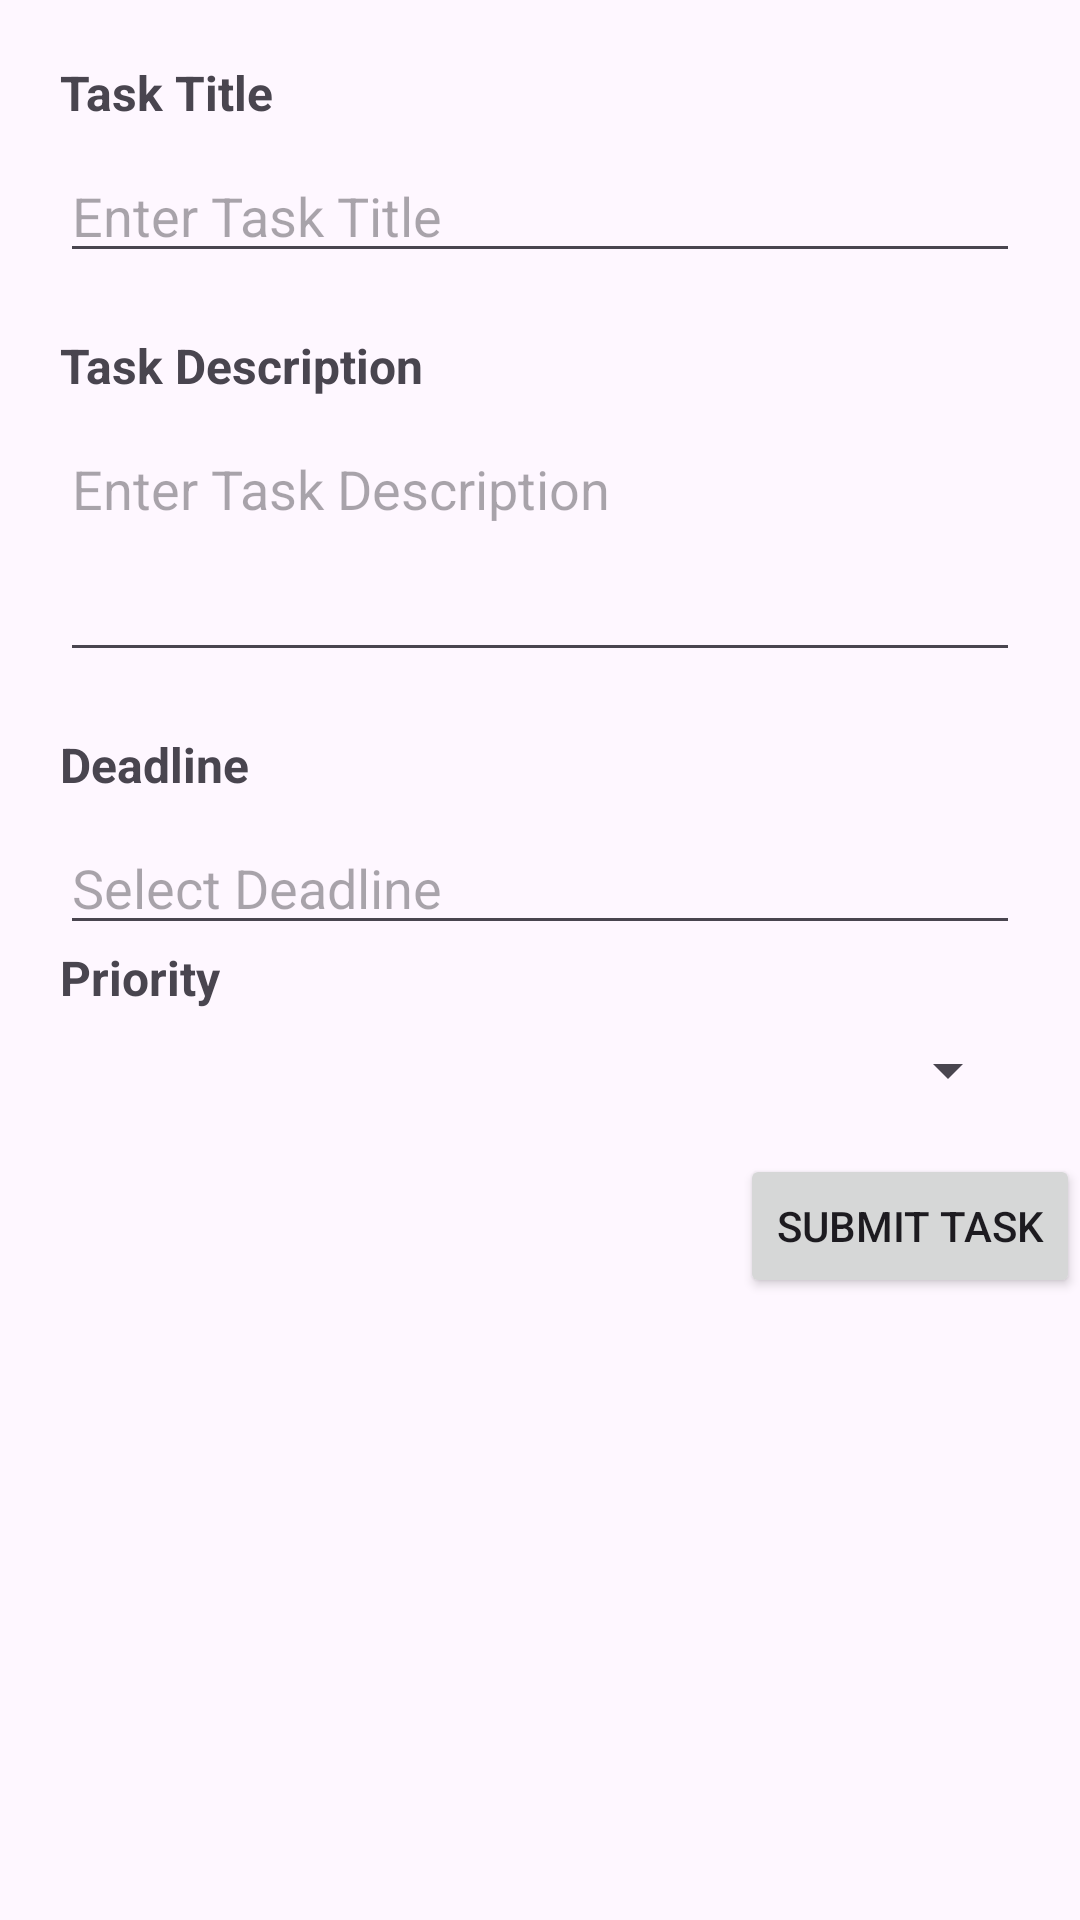

Layout XML and referenced resources for this Android screen:
<!-- AndroidManifest.xml: application theme Theme.TaskManger -->
<!-- res/layout/activity_create_task.xml -->
<?xml version="1.0" encoding="utf-8"?>
<ScrollView xmlns:android="http://schemas.android.com/apk/res/android"
    xmlns:app="http://schemas.android.com/apk/res-auto"
    xmlns:tools="http://schemas.android.com/tools"
    android:layout_width="match_parent"
    android:layout_height="match_parent">
<androidx.constraintlayout.widget.ConstraintLayout
    android:layout_width="match_parent"
    android:layout_height="match_parent"
    tools:context=".CreateTask">

    <TextView
        android:id="@+id/taskTitleTextView"
        android:layout_width="wrap_content"
        android:layout_height="wrap_content"
        android:layout_marginStart="20dp"
        android:layout_marginTop="20dp"
        android:text="Task Title"
        android:textSize="16sp"
        android:textStyle="bold"
        app:layout_constraintStart_toStartOf="parent"
        app:layout_constraintTop_toTopOf="parent" />

    <EditText
        android:id="@+id/taskTitleEditText"
        android:layout_width="0dp"
        android:layout_height="wrap_content"
        android:layout_marginStart="20dp"
        android:layout_marginTop="8dp"
        android:layout_marginEnd="20dp"
        android:hint="Enter Task Title"
        android:inputType="text"
        app:layout_constraintEnd_toEndOf="parent"
        app:layout_constraintStart_toStartOf="parent"
        app:layout_constraintTop_toBottomOf="@id/taskTitleTextView" />

    
    <TextView
        android:id="@+id/taskDescriptionTextView"
        android:layout_width="wrap_content"
        android:layout_height="wrap_content"
        android:layout_marginStart="20dp"
        android:layout_marginTop="20dp"
        android:text="Task Description"
        android:textSize="16sp"
        android:textStyle="bold"
        app:layout_constraintStart_toStartOf="parent"
        app:layout_constraintTop_toBottomOf="@id/taskTitleEditText" />

    <EditText
        android:id="@+id/taskDescriptionEditText"
        android:layout_width="0dp"
        android:layout_height="wrap_content"
        android:layout_marginStart="20dp"
        android:layout_marginTop="8dp"
        android:layout_marginEnd="20dp"
        android:hint="Enter Task Description"
        android:inputType="textMultiLine"
        android:minLines="3"
        android:gravity="start|top"
        app:layout_constraintEnd_toEndOf="parent"
        app:layout_constraintStart_toStartOf="parent"
        app:layout_constraintTop_toBottomOf="@id/taskDescriptionTextView" />

    
    <TextView
        android:id="@+id/taskDeadlineTextView"
        android:layout_width="wrap_content"
        android:layout_height="wrap_content"
        android:layout_marginStart="20dp"
        android:layout_marginTop="20dp"
        android:text="Deadline"
        android:textSize="16sp"
        android:textStyle="bold"
        app:layout_constraintStart_toStartOf="parent"
        app:layout_constraintTop_toBottomOf="@id/taskDescriptionEditText" />

    <EditText
        android:id="@+id/taskDeadlineEditText"
        android:layout_width="0dp"
        android:layout_height="wrap_content"
        android:layout_marginStart="20dp"
        android:layout_marginTop="8dp"
        android:layout_marginEnd="20dp"
        android:hint="Select Deadline"
        android:focusable="false"
        android:clickable="true"
        app:layout_constraintEnd_toEndOf="parent"
        app:layout_constraintStart_toStartOf="parent"
        app:layout_constraintTop_toBottomOf="@id/taskDeadlineTextView" />

    

    <TextView
        android:id="@+id/taskPriorityTextView"
        android:layout_width="wrap_content"
        android:layout_height="wrap_content"
        android:layout_marginStart="20dp"
        android:text="Priority"
        android:textSize="16sp"
        android:textStyle="bold"
        app:layout_constraintTop_toBottomOf="@id/taskDeadlineEditText"
        app:layout_constraintStart_toStartOf="parent"
        tools:layout_editor_absoluteY="384dp" />

    <Spinner
        android:id="@+id/taskPrioritySpinner"
        android:layout_width="0dp"
        android:layout_height="wrap_content"
        android:layout_marginStart="20dp"
        android:layout_marginTop="8dp"
        android:layout_marginEnd="20dp"
        app:layout_constraintEnd_toEndOf="parent"
        app:layout_constraintStart_toStartOf="parent"
        app:layout_constraintTop_toBottomOf="@id/taskPriorityTextView" />

     
    <Button
        android:id="@+id/submitTaskButton"
        android:layout_width="wrap_content"
        android:layout_height="wrap_content"
        android:layout_marginTop="16dp"
        android:text="Submit Task"
        app:layout_constraintEnd_toEndOf="parent"
        app:layout_constraintTop_toBottomOf="@id/taskPrioritySpinner" />

</androidx.constraintlayout.widget.ConstraintLayout>
</ScrollView>
<!-- resources referenced by this layout -->
<resources>
  <style name="Theme.TaskManger" parent="Base.Theme.TaskManger" />
  <style name="Base.Theme.TaskManger" parent="Theme.Material3.DayNight.NoActionBar">
          
          
      </style>
</resources>
